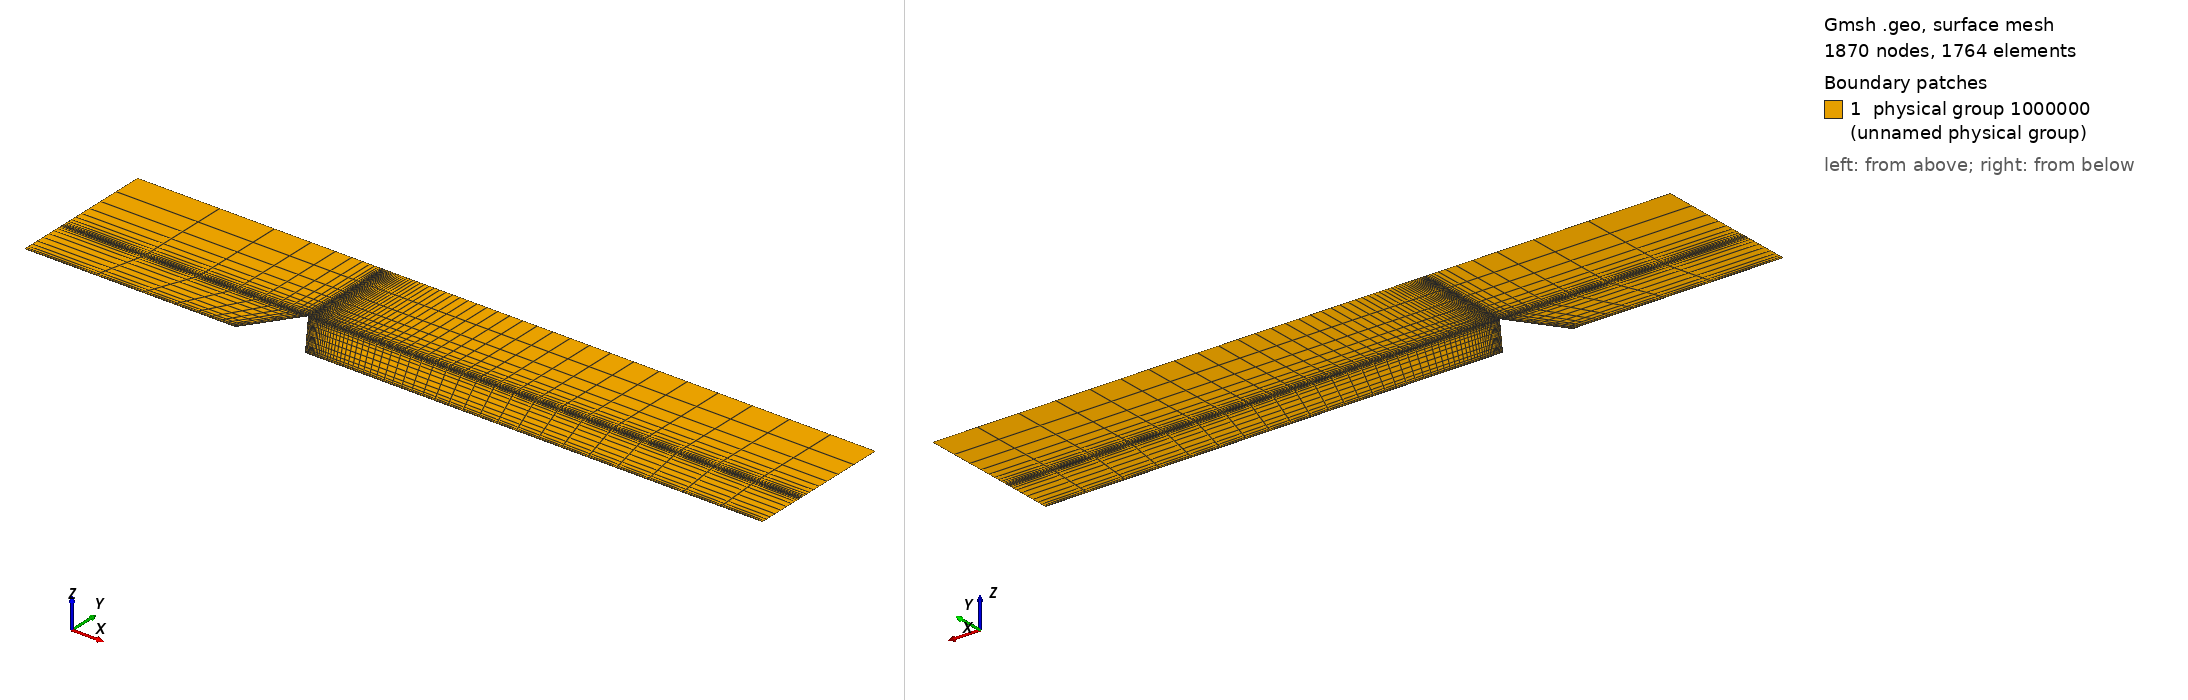

Gmsh geometry script, surface-meshed: 1870 nodes, 1764 surface elements. Boundary patches (legend numbers): 1 physical group 1000000 (unnamed physical group). Left view from above one corner, right view from below the opposite corner. Legend entries are the model's physical surfaces. The drawing asked Gmsh for element sizes between 1% and 20% of the model's largest extent; the script's own settings can give other sizes.

=== tri.geo (drawn) ===
Mesh.RecombineAll=1;           //recombine all defined surfaces
//Mesh.Algorithm=8;              //delquad mesher
//Mesh.RecombinationAlgorithm=1; //blossom

xmin=-5;
xmax=+10;
Ht=1.0;
theta=Pi/4;
Bt=Ht*Cos(theta);
ymax=3*Ht;

h1=0.2;
h2= Ht;

alpha=2*Pi - (Pi/2+theta);
x1=Bt + h1*Tan(alpha);
x2=h1*Tan(alpha);
y2=Ht+h1;

cl=0.1;

Point(1) = {xmin, 0, 0, cl};
Point(2) = {-Bt, 0, 0, cl};
Point(3) = {0, Ht, 0, cl};
Point(4) = {Bt, 0, 0, cl};
Point(5) = {xmax, 0, 0, cl};
Point(6) = {xmax, Ht, 0, cl};
Point(7) = {xmax, ymax, 0, cl};
Point(8) = {0, ymax, 0, cl};
Point(9) = {xmin, ymax, 0, cl};
Point(10) = {xmin, Ht, 0, cl};

Line(1) = {1,2};
Line(2) = {2,3};
Line(4) = {3,4};
Line(5) = {4,5};
Line(6) = {5,6};
Line(7) = {6,7};
Line(8) = {7,8};
Line(9) = {8,9};
Line(10) = {9,10};
Line(11) = {10,1};
Line(12) = {10,3};
Line(13) = {3,6};
Line(14) = {3,8};

n1 = 15;
n2 = 15;
n3 = 15;
n4 = 50;

r1 = 1.5;
r2 = 0.05;
r3 = 1.4;
r4 = 1.1;

Line Loop(1) = {1,2,-12,11};
Plane Surface(1) = {1};
Transfinite Surface(1) = {1,2,3,10};

Line Loop(2) = {12,14,9,10};
Plane Surface(2) = {2};
Transfinite Surface(2) = {10,3,8,9};

Line Loop(3) = {4,5,6,-13};
Plane Surface(3) = {3};
Transfinite Surface(3) = {3,4,5,6};

Line Loop(4) = {13,7,8,-14};
Plane Surface(4) = {4};
Transfinite Surface(4) = {3,6,7,8};


Transfinite Line{-1,-12} = n1 Using Progression r1;
Transfinite Line{9} = n1 Using Progression r1;

Transfinite Line{11,2,4,6} = n2 Using Bump r2;

Transfinite Line{14,-10,7} = n3 Using Progression r3;

Transfinite Line{5,13,-8} = n4 Using Progression r4;

Physical Surface(1000000) = {1,2,3,4};
